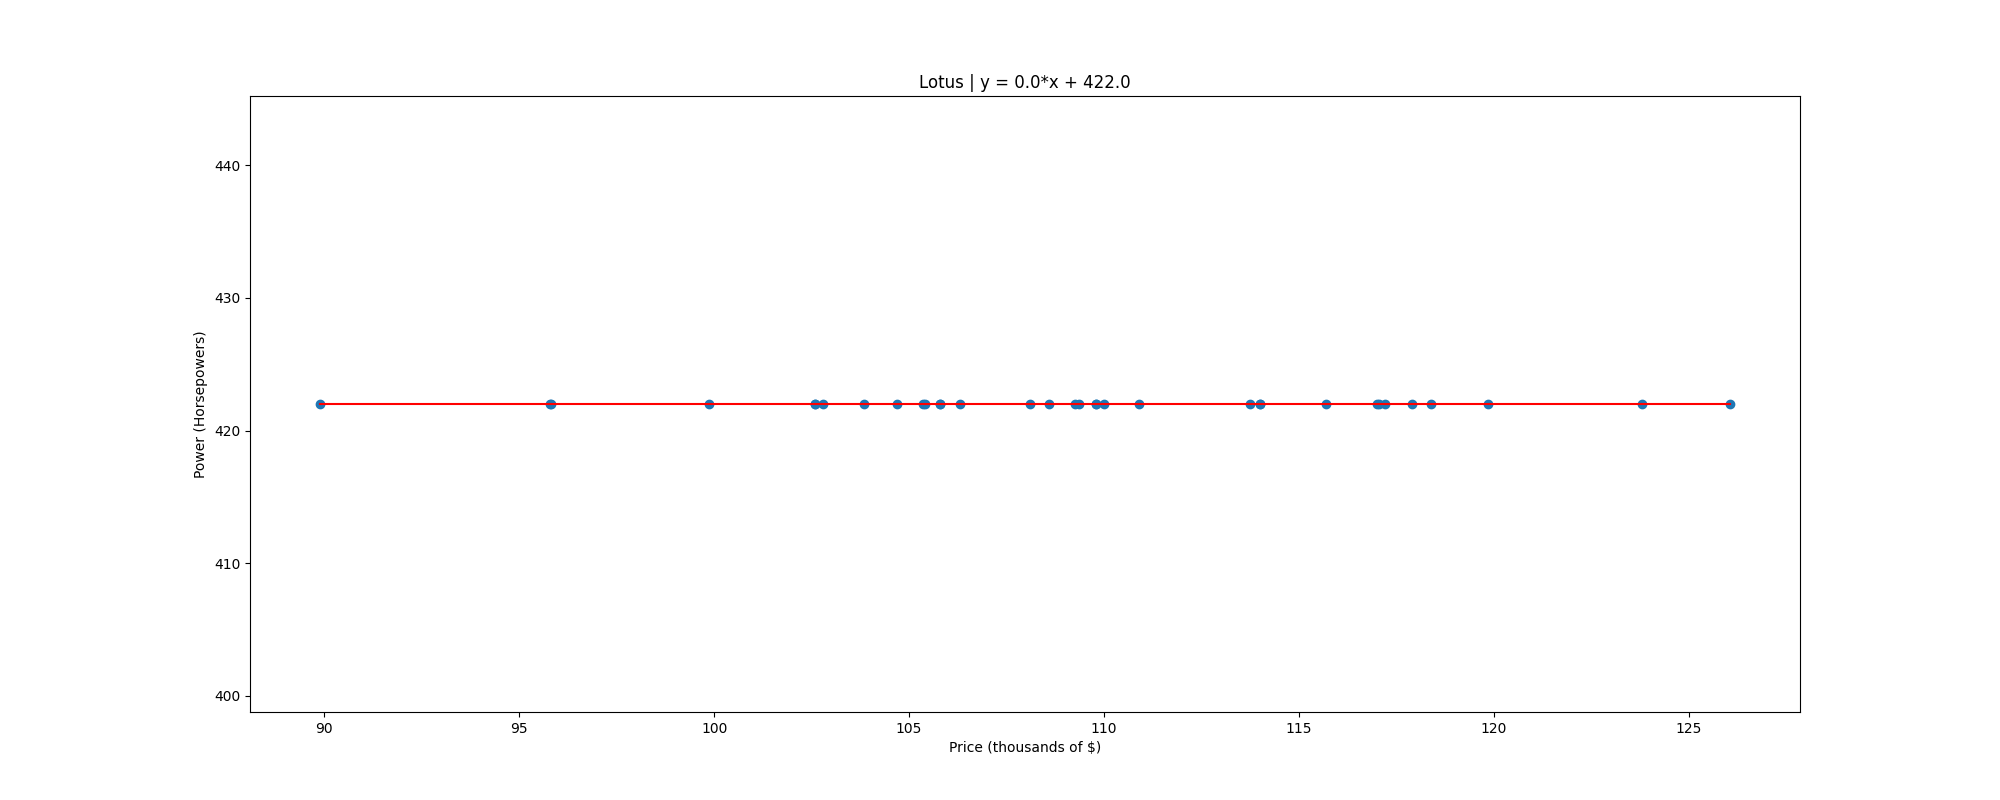

The table this chart was drawn from, first rows:
, price, power
0, 89.9, 422.0
1, 95.8, 422.0
2, 95.82, 422.0
3, 99.88, 422.0
4, 102.6, 422.0
5, 102.6, 422.0
6, 102.8, 422.0
7, 103.8, 422.0
8, 104.7, 422.0
9, 105.3, 422.0
10, 105.4, 422.0
11, 105.8, 422.0
12, 105.8, 422.0
13, 106.3, 422.0
14, 108.1, 422.0
15, 108.6, 422.0
16, 109.2, 422.0
17, 109.3, 422.0
18, 109.8, 422.0
19, 109.8, 422.0
20, 110, 422.0
21, 110.9, 422.0
22, 113.8, 422.0
23, 114.0, 422.0
24, 114.0, 422.0
25, 115.7, 422.0
26, 117.0, 422.0
27, 117, 422.0
28, 117.2, 422.0
29, 117.9, 422.0
30, 118.4, 422.0
31, 119.8, 422.0
32, 123.8, 422.0
33, 126, 422.0
